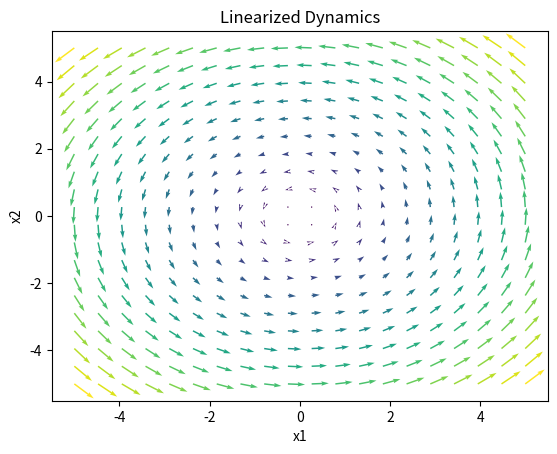

Here is the Python script that generated this plot: (Note: this script raises an exception after producing the figure.)
import numpy as np
from scipy.integrate import solve_ivp
import matplotlib.pyplot as plt


def phase_space(dynamics, x1_range, x2_range, x0s=None, t_span=None):

    x_1, x_2 = np.meshgrid(x1_range, x2_range)
    x_dot = dynamics(None, np.dstack([x_1, x_2]))
    x_1_dot = x_dot[..., 0]
    x_2_dot = x_dot[..., 1]
    

    fig = plt.figure()
    mag = np.linalg.norm(np.dstack([x_1_dot, x_2_dot]), axis=-1)
    plt.quiver(x_1, x_2, x_1_dot, x_2_dot, mag, angles='xy', minshaft=0, minlength=1)

    if x0s is not None:
        assert t_span is not None
        x_solutions = [solve_ivp(dynamics, t_span, x0, atol=1e-8, rtol=1e-10) for x0 in x0s]
        for i, traj in enumerate(x_solutions):
            plt.plot(traj.y[0, 0], traj.y[1,0], marker='o', linestyle='', color=f"C{i}", label=f"x0 = {x0s[i]}")
            plt.plot(traj.y[0], traj.y[1], color=f"C{i}", label=f"Trajectory {i}")
        plt.legend()
    return fig

def concat(arrs):
    # Concatenate arrays of equal dimension along last axis
    return np.concatenate([
        arr[..., np.newaxis] for arr in arrs
    ], axis=-1)


def problem1():
    mu0 = 1

    def dynamics(t, x, mu):
        x1_dot = - mu * x[..., 1]
        x2_dot = mu * x[..., 0]
        return concat([x1_dot, x2_dot])

    def sensitivity(t, x, mu):
        dx1dmu = x[..., 2]
        dx2dmu = x[..., 3]
        return concat([
            -x[..., 1] - mu * dx2dmu,
            x[..., 0] + mu * dx1dmu
        ])
    
    def full_dyn(t, x, mu):
        d = dynamics(t, x, mu)
        s = sensitivity(t, x, mu)
        return np.concatenate([
            d, s
        ], axis=-1)


    t_span = [0, 20]
    x0 = np.array([1, 0, 0, 0])
    solution = solve_ivp(full_dyn, t_span, x0, atol=1e-8, rtol=1e-10, args=(mu0,))
    dx1dmu = solution.y[2]
    dx2dmu = solution.y[3]
    fig = plt.figure()
    plt.plot(solution.t, dx1dmu, label='dx1/dmu')
    plt.plot(solution.t, dx2dmu, label='dx2/dmu')
    plt.title("Sensitivity function over time")
    plt.xlabel("Time (s)")
    plt.ylabel("S(t)")
    plt.legend()
    fig.savefig("Images/sensitivity.png")
    plt.show()

def problem3():
    a = 1
    def dynamics_linear(t, x):
        return x @ np.array([
            [0, -1],
            [1, 0]
        ]).T

    def dynamics_nonlinear(t, x):
        x1 = x[..., 0]
        x2 = x[..., 1]
        r_2 = (x1**2 + x2**2)
        return concat([
            -x2 + a * x1 * r_2,
            x1 + a * x2 * r_2
        ])

    x_range = np.linspace(-5, 5, 20)
    x_range_zoom = np.linspace(-0.1, 0.1, 20)
    for dynamics, title, x_range in [
        (dynamics_linear, "Linearized Dynamics", x_range),
        (dynamics_nonlinear, "Nonlinear Dynamics", x_range),
        (dynamics_nonlinear, "Nonlinear Dynamics (zoomed)", x_range_zoom),
    ]:
        fig = phase_space(dynamics, x_range, x_range)
        plt.title(title)
        plt.xlabel("x1")
        plt.ylabel("x2")
        fig.savefig(f"Images/{title.replace(' ', '_')}.png")
        plt.show()

    


def main():
    problem3()


if __name__ == '__main__':
    main() 
    

    
